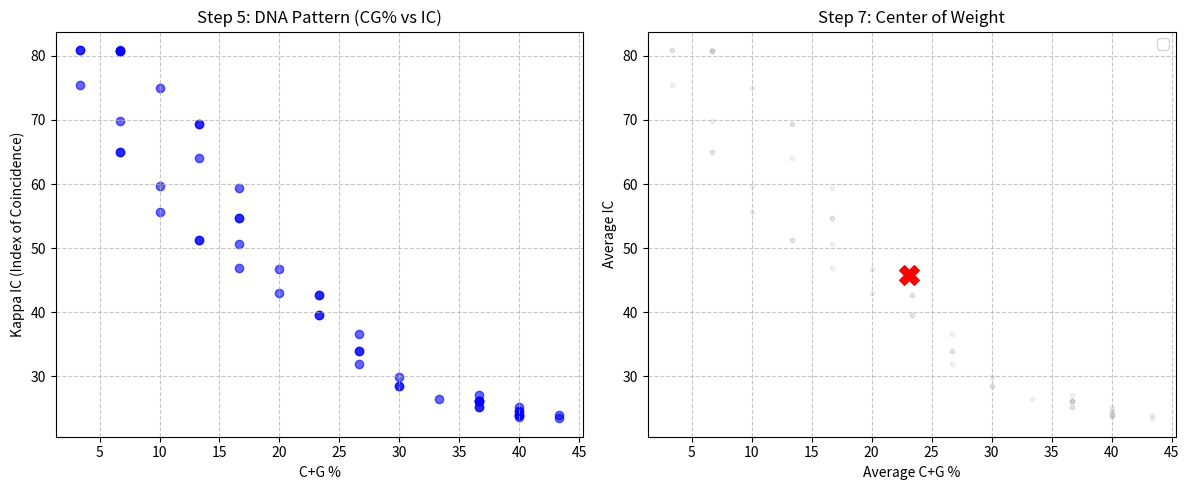

Recreate this plot in Python.
"""
Implement a software application that makes DNA patterns from DNA sequences of gene promoters. Compute the C+G% and the Kappa Index of Coincidence values from each sliding window.

To ensure that the algorithm implementation works correctly, use the following steps:

1. Use the sequence: S=“CGGACTGATCTATCTAAAAAAAAAAAAAAAAAAAAAAAAAAACGTAGCATCTATCGATCTATCTAGCGATCTATCTACTACG”.

2. Use a sliding window of length 30b.

3. Build a function to process the CpG content. The value that the function must return is: CG = 29.27

4. Build a function to process the Index of Coincidence. The value that the function must return is: IC = 27.53 

5. Plot the pattern on a chart.

6. Calculate the center of weight of the pattern.
7. Take the center of each pattern and plot it on a second chart.

8. Take the DNA sequence of a promoter and generate a pattern. Open PromKappa and see if your pattern is the same.

"""



import matplotlib.pyplot as plt

def get_counts(seq):
    counts = {'A': 0, 'C': 0, 'G': 0, 'T': 0, 'total': 0}
    for char in seq:
        upper_char = char.upper()
        if upper_char in counts:
            counts[upper_char] += 1
            counts['total'] += 1
    return counts

def calculate_cg(counts):
    if counts['total'] == 0:
        return 0.0
    return ((counts['C'] + counts['G']) / counts['total']) * 100

def calculate_ic(counts):
    if counts['total'] <= 1:
        return 0.0
    
    numerator = (counts['A'] * (counts['A'] - 1)) + \
                (counts['C'] * (counts['C'] - 1)) + \
                (counts['G'] * (counts['G'] - 1)) + \
                (counts['T'] * (counts['T'] - 1))
    
    denominator = counts['total'] * (counts['total'] - 1)
    
    return (numerator / denominator) * 100

def analyze_sequence(sequence, window_size=30):
    clean_seq = "".join([c for c in sequence if c.upper() in "ACGT"])

    global_counts = get_counts(clean_seq)
    global_cg = calculate_cg(global_counts)
    global_ic = calculate_ic(global_counts)
    
    print("-" * 30)
    print(f"Global Sequence Stats (Validation)")
    print(f"Length: {len(clean_seq)}bp")
    print(f"Global CG: {global_cg:.2f}")
    print(f"Global IC:  {global_ic:.2f}")
    print("-" * 30)

    windows = []
    x_values = [] 
    y_values = []
    
    if len(clean_seq) < window_size:
        print("Error: Sequence is shorter than window size.")
        return

    print(f"Processing Sliding Windows (Size: {window_size}bp)...")
    
    for i in range(len(clean_seq) - window_size + 1):
        sub_seq = clean_seq[i : i + window_size]
        counts = get_counts(sub_seq)
        
        cg = calculate_cg(counts)
        ic = calculate_ic(counts)
        
        windows.append({
            'id': i + 1,
            'seq': sub_seq,
            'cg': cg,
            'ic': ic
        })
        x_values.append(cg)
        y_values.append(ic)
    avg_cg = sum(x_values) / len(x_values)
    avg_ic = sum(y_values) / len(y_values)
    
    print(f"Total Windows: {len(windows)}")
    print(f"Centroid (Center of Weight): CG={avg_cg:.2f}%, IC={avg_ic:.2f}")
    
    return x_values, y_values, avg_cg, avg_ic

def plot_results(x_vals, y_vals, cx, cy):

    plt.figure(figsize=(12, 5))

    plt.subplot(1, 2, 1)
    plt.scatter(x_vals, y_vals, c='blue', alpha=0.6, label='Windows')
    plt.title('Step 5: DNA Pattern (CG% vs IC)')
    plt.xlabel('C+G %')
    plt.ylabel('Kappa IC (Index of Coincidence)')
    plt.grid(True, linestyle='--', alpha=0.7)

    plt.subplot(1, 2, 2)
    plt.scatter(x_vals, y_vals, c='gray', alpha=0.1, s=10)
    plt.scatter([cx], [cy], c='red', s=200, marker='X')
    plt.title('Step 7: Center of Weight')
    plt.xlabel('Average C+G %')
    plt.ylabel('Average IC')
    plt.legend()
    plt.grid(True, linestyle='--', alpha=0.7)
    
    plt.tight_layout()
    plt.show()

if __name__ == "__main__":
    S="CGGACTGATCTATCTAAAAAAAAAAAAAAAAAAAAAAAAAAACGTAGCATCTATCGATCTATCTAGCGATCTATCTACTACG"
    
    WINDOW_SIZE = 30
    
    results = analyze_sequence(S, WINDOW_SIZE)
    
    if results:
        x, y, center_x, center_y = results
        plot_results(x, y, center_x, center_y)